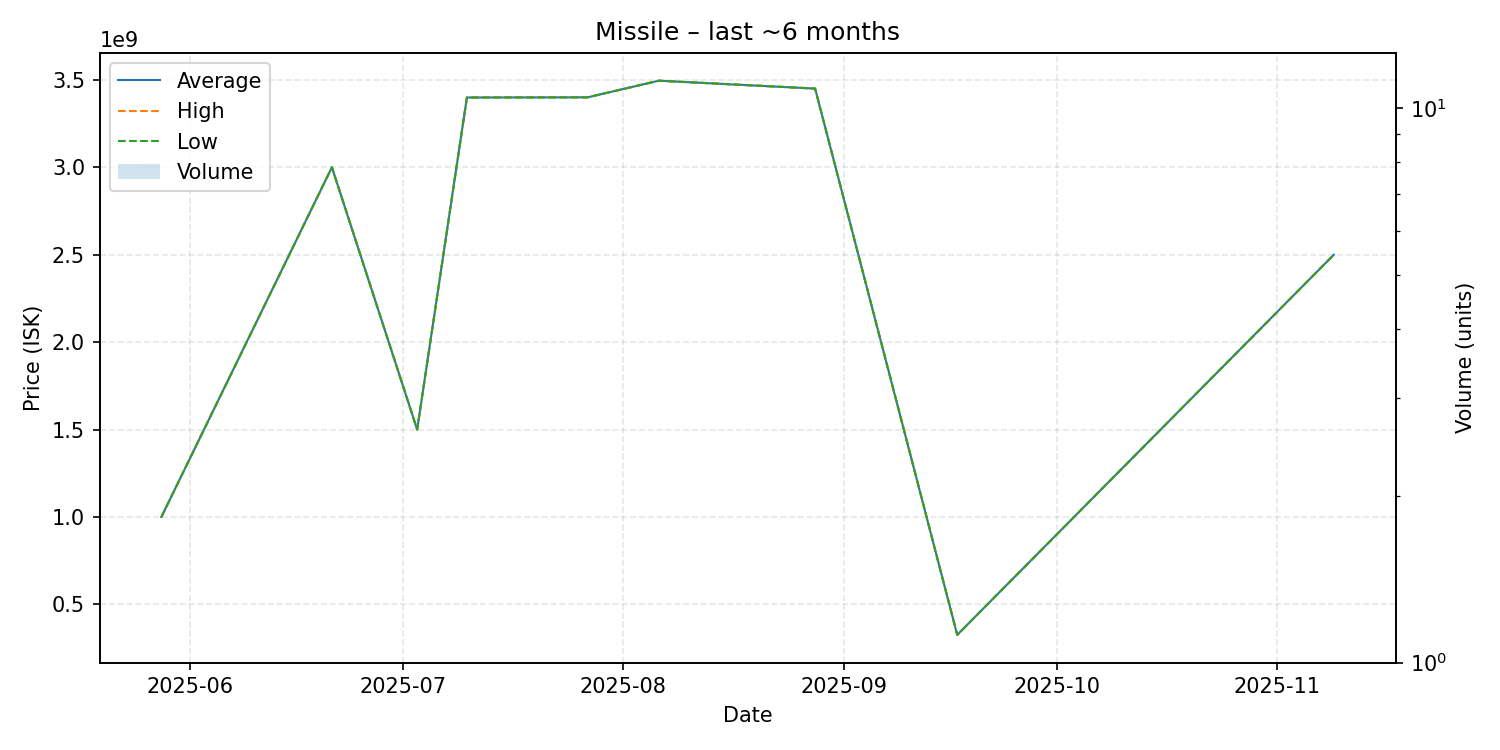

Values plotted in this chart, from the file beside it:
date, average, highest, lowest, order_count, volume
2025-05-28, 1000000000, 1000000000, 1000000000, 1, 1
2025-06-21, 3000000000, 3000000000, 3000000000, 1, 1
2025-07-03, 1500000000, 1500000000, 1500000000, 1, 1
2025-07-10, 3399000000, 3399000000, 3399000000, 1, 1
2025-07-27, 3400000000, 3400000000, 3400000000, 1, 1
2025-08-06, 3495000000, 3495000000, 3495000000, 1, 1
2025-08-28, 3450000000, 3450000000, 3450000000, 1, 1
2025-09-17, 326000000, 326000000, 326000000, 1, 1
2025-11-09, 2500000000, 2500000000, 2500000000, 1, 1
